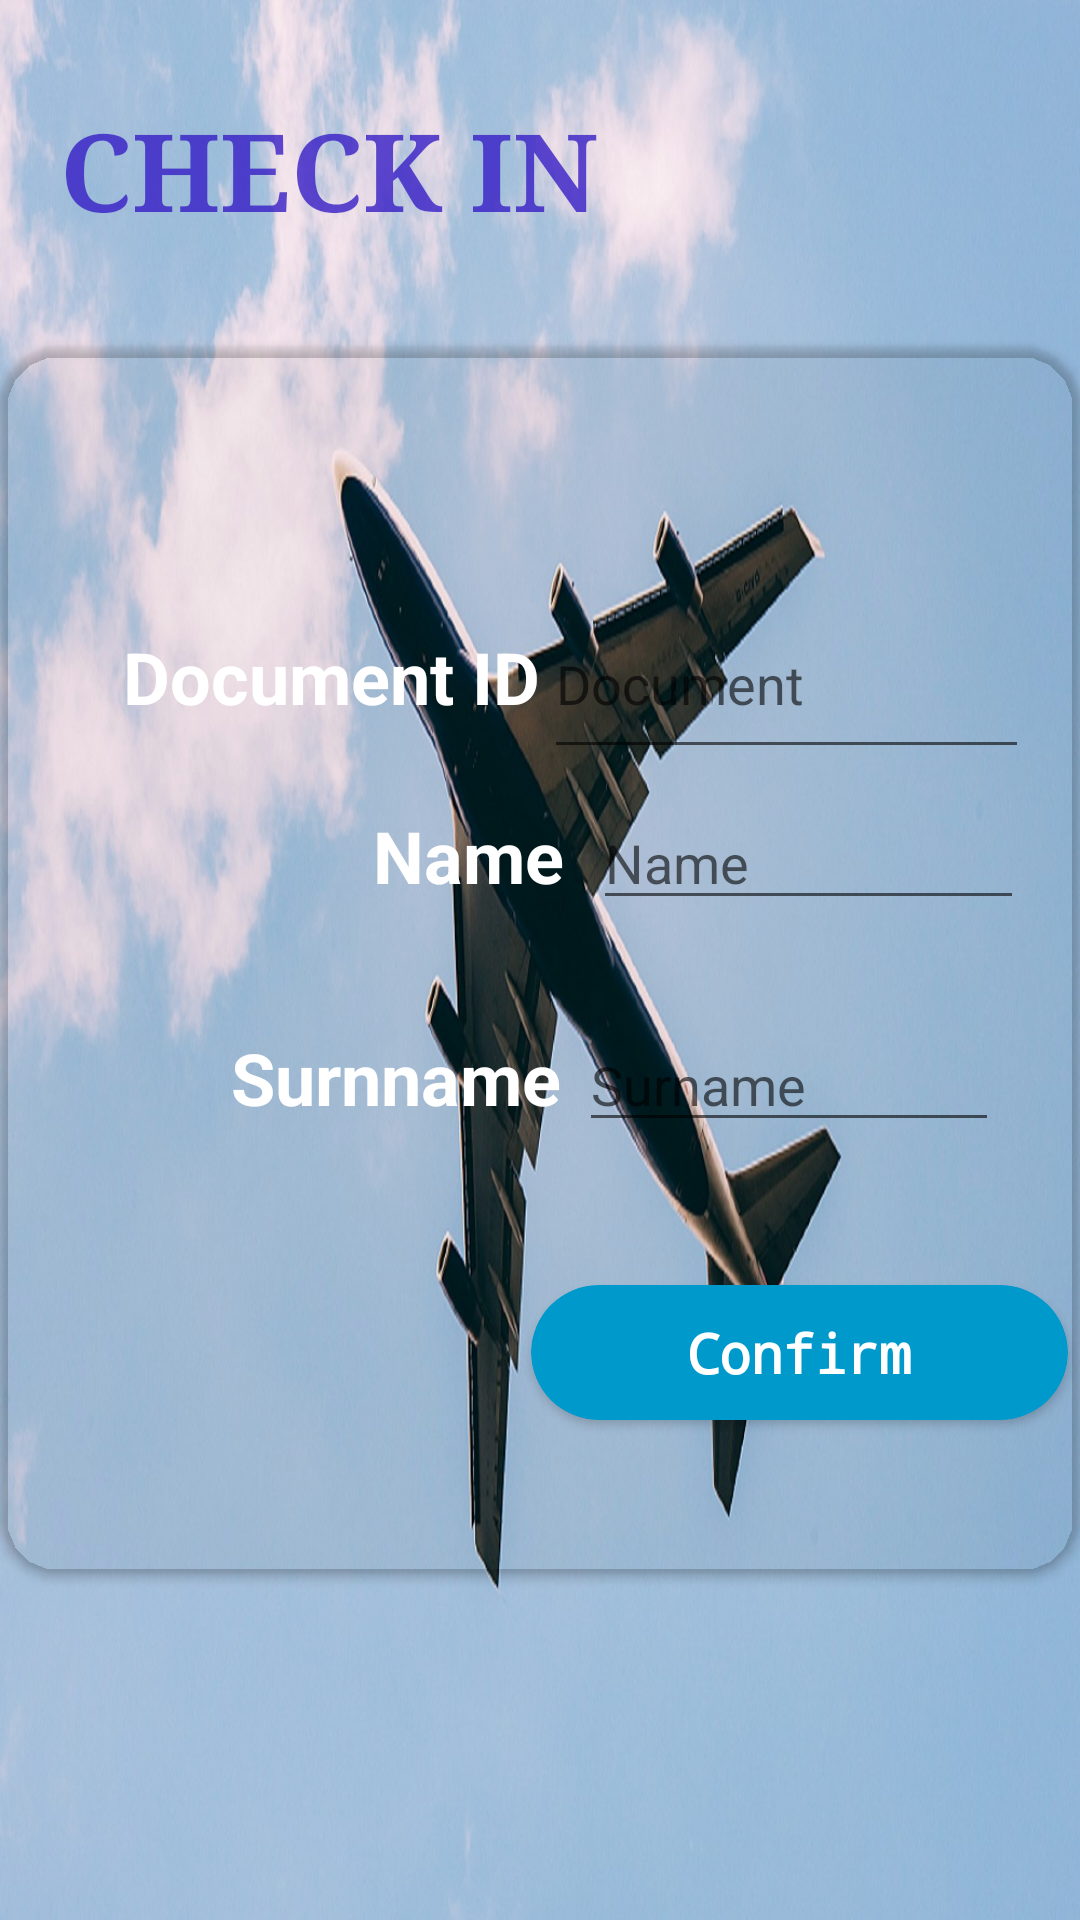

Layout XML and referenced resources for this Android screen:
<!-- AndroidManifest.xml: application theme AppTheme -->
<!-- res/layout/activity_check_in.xml -->
<?xml version="1.0" encoding="utf-8"?>
<RelativeLayout xmlns:android="http://schemas.android.com/apk/res/android"
    xmlns:app="http://schemas.android.com/apk/res-auto"
    xmlns:tools="http://schemas.android.com/tools"
    android:layout_width="match_parent"
    android:layout_height="match_parent"
    android:background="@drawable/tloregister"
    tools:context=".CheckInActivity">

    <TextView
        android:id="@+id/textView"
        android:layout_width="259dp"
        android:layout_height="62dp"
        android:layout_alignParentTop="true"
        android:layout_marginTop="32dp"
        android:fontFamily="serif"
        android:paddingLeft="20dp"
        android:text="@string/check_inin"
        android:textColor="@color/colorPrimaryDark"
        android:textSize="36sp"
        android:textStyle="bold"
        android:paddingStart="20dp"
        tools:ignore="RtlSymmetry" />

    <android.support.v7.widget.CardView
        android:id="@+id/checkInCardView"
        android:layout_width="370dp"
        android:layout_height="409dp"
        android:layout_alignParentLeft="true"
        android:layout_alignParentStart="true"
        android:layout_centerVertical="true"
        app:cardBackgroundColor="@color/common_google_signin_btn_text_light_default"
        app:cardCornerRadius="20dp">

        <RelativeLayout
            android:layout_width="446dp"
            android:layout_height="424dp">

            <LinearLayout
                android:layout_width="322dp"
                android:layout_height="60dp"
                android:layout_alignParentLeft="true"
                android:layout_alignParentStart="true"
                android:layout_alignParentTop="true"
                android:layout_marginLeft="21dp"
                android:layout_marginStart="21dp"
                android:layout_marginTop="81dp"
                android:orientation="horizontal"
                android:paddingLeft="20dp"
                android:paddingStart="20dp">

                <TextView
                    android:id="@+id/textView4"
                    android:layout_width="wrap_content"
                    android:layout_height="wrap_content"
                    android:layout_weight="1"
                    android:text="@string/document_id"
                    android:textColor="@android:color/background_light"
                    android:textSize="24sp"
                    android:textStyle="bold" />

                <EditText
                    android:id="@+id/userDocEditText"
                    android:layout_width="160dp"
                    android:layout_height="match_parent"
                    android:layout_weight="1"
                    android:ems="10"
                    android:hint="@string/document"
                    android:inputType="textPersonName"
                    android:textColor="@android:color/holo_blue_dark" />
            </LinearLayout>

            <LinearLayout
                android:layout_width="237dp"
                android:layout_height="60dp"
                android:layout_alignParentTop="true"
                android:layout_centerHorizontal="true"
                android:layout_marginTop="150dp"
                android:orientation="horizontal"
                android:paddingLeft="20dp"
                android:paddingStart="20dp"
                tools:ignore="RtlSymmetry">

                <TextView
                    android:id="@+id/textView6"
                    android:layout_width="wrap_content"
                    android:layout_height="wrap_content"
                    android:layout_weight="1"
                    android:text="Name"
                    android:textColor="@android:color/background_light"
                    android:textSize="24sp"
                    android:textStyle="bold" />

                <EditText
                    android:id="@+id/confirmUserNameeditText"
                    android:layout_width="134dp"
                    android:layout_height="wrap_content"
                    android:layout_weight="1"
                    android:ems="10"
                    android:hint="Name"
                    android:inputType="textPersonName"
                    android:textColor="@android:color/holo_blue_dark" />
            </LinearLayout>

            <LinearLayout
                android:layout_width="276dp"
                android:layout_height="60dp"
                android:layout_alignParentBottom="true"
                android:layout_alignParentLeft="true"
                android:layout_alignParentStart="true"
                android:layout_marginBottom="140dp"
                android:layout_marginLeft="57dp"
                android:layout_marginStart="57dp"
                android:orientation="horizontal"
                android:paddingLeft="20dp"
                android:paddingStart="20dp">

                <TextView
                    android:id="@+id/textView5"
                    android:layout_width="wrap_content"
                    android:layout_height="wrap_content"
                    android:layout_weight="1"
                    android:text="@string/surnname"
                    android:textColor="@android:color/background_light"
                    android:textSize="24sp"
                    android:textStyle="bold" />

                <EditText
                    android:id="@+id/confirmUserSurnameEditText"
                    android:layout_width="134dp"
                    android:layout_height="wrap_content"
                    android:layout_weight="1"
                    android:ems="10"
                    android:hint="@string/surname"
                    android:inputType="textPersonName"
                    android:textColor="@android:color/holo_blue_dark" />
            </LinearLayout>



            <android.support.v7.widget.CardView
                android:id="@+id/confirmCheckInButton"
                android:layout_width="179dp"
                android:layout_height="45dp"
                android:layout_alignParentBottom="true"
                android:layout_alignParentEnd="true"
                android:layout_marginBottom="66dp"
                android:layout_marginEnd="90dp"
                android:background="@color/colorPrimary"
                app:cardBackgroundColor="@android:color/holo_blue_dark"
                app:cardCornerRadius="25dp">

                <RelativeLayout
                    android:layout_width="match_parent"
                    android:layout_height="match_parent">

                    <TextView
                        android:id="@+id/textView7"
                        android:layout_width="wrap_content"
                        android:layout_height="wrap_content"
                        android:layout_centerInParent="true"
                        android:fontFamily="monospace"
                        android:text="@string/confirm"
                        android:textColor="@android:color/background_light"
                        android:textSize="18sp"
                        android:textStyle="bold" />
                </RelativeLayout>
            </android.support.v7.widget.CardView>

        </RelativeLayout>

    </android.support.v7.widget.CardView>

</RelativeLayout>
<!-- resources referenced by this layout -->
<resources>
  <color name="colorPrimary">#b517c9f1</color>
  <color name="colorPrimaryDark">#c9341bc5</color>
  <!-- drawable tloregister: jpg bitmap (drawable-v24, 211029 bytes) -->
  <string name="check_inin">CHECK IN</string>
  <string name="confirm">Confirm</string>
  <string name="document">Document</string>
  <string name="document_id">Document ID</string>
  <string name="surname">Surname</string>
  <string name="surnname">Surnname</string>
  <style name="AppTheme" parent="Theme.AppCompat.Light.DarkActionBar">
          
          <item name="cardViewStyle">@style/CardView</item>
      </style>
</resources>
